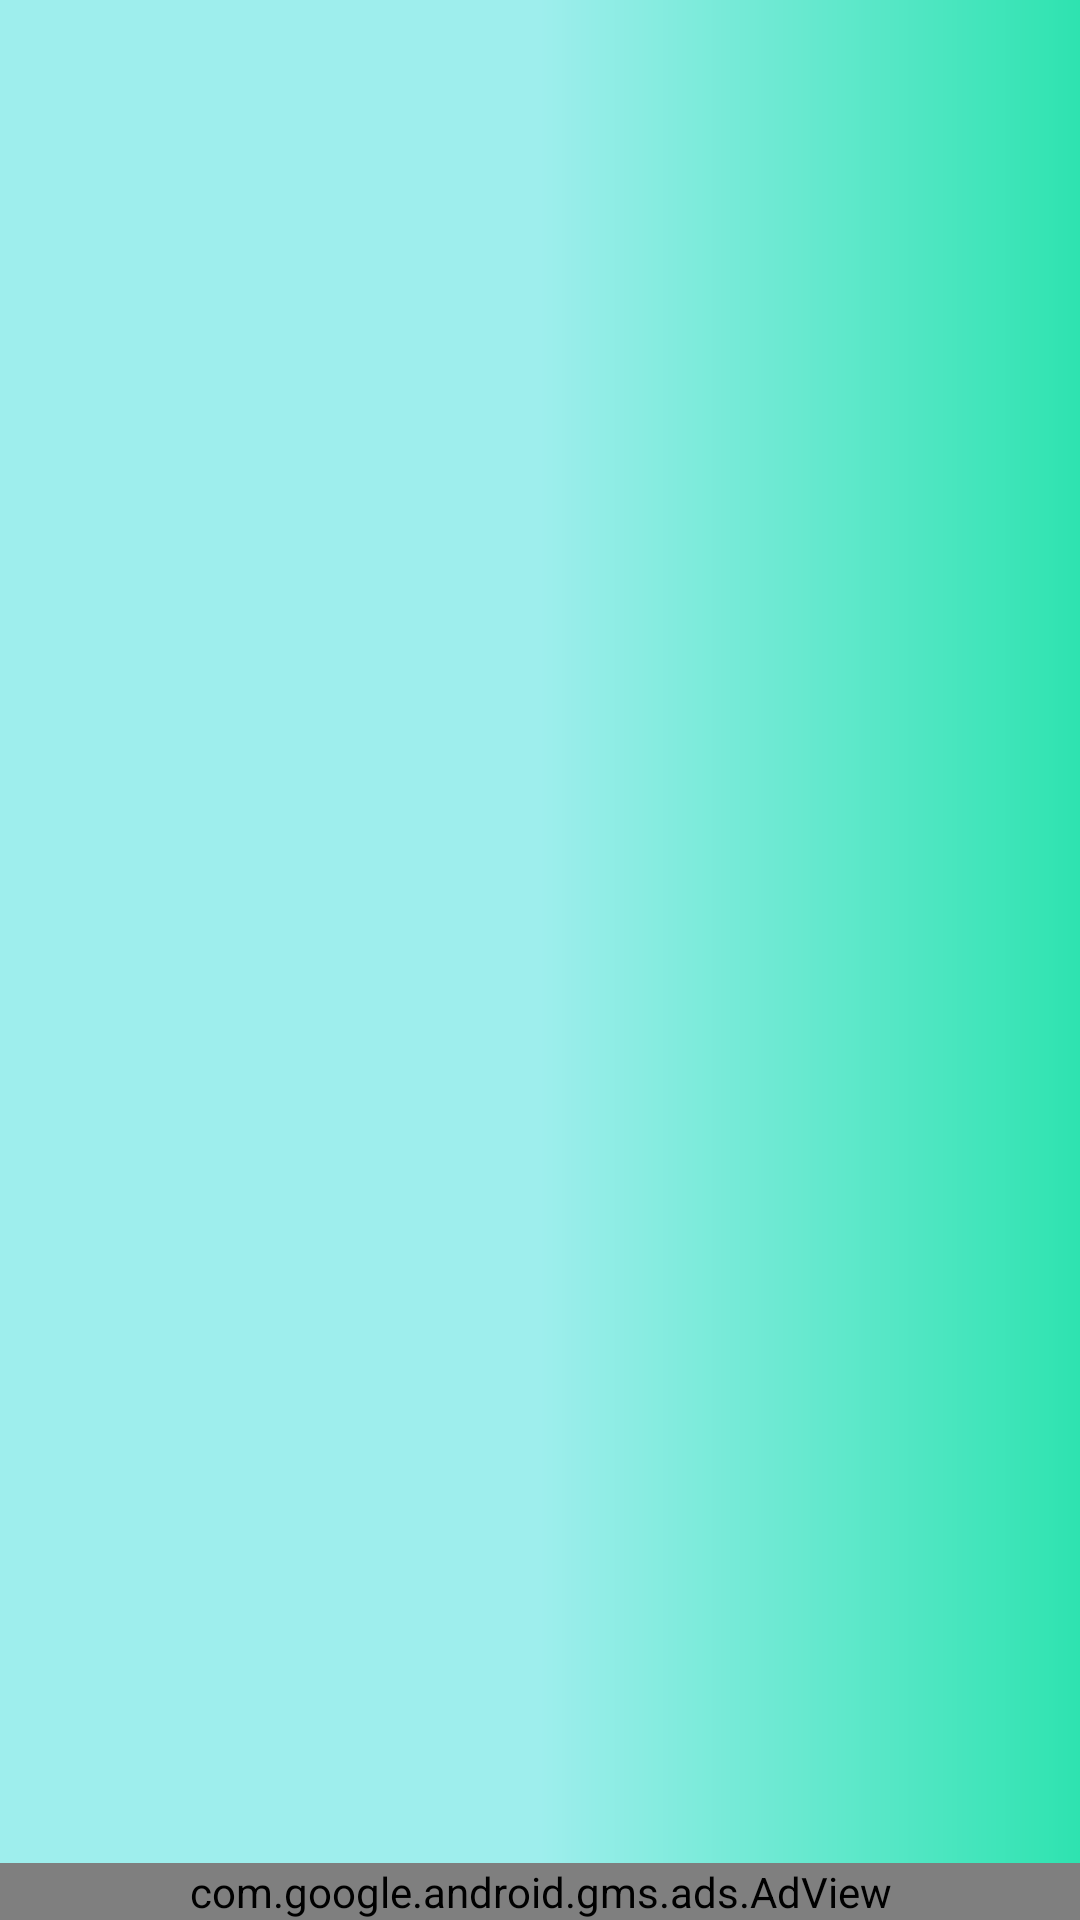

This screen was rendered from an Android layout file. Write that file and the resources it references.
<!-- AndroidManifest.xml: application theme AppTheme -->
<!-- res/layout/activity_links_show.xml -->
<?xml version="1.0" encoding="utf-8"?>
<RelativeLayout xmlns:android="http://schemas.android.com/apk/res/android"
    xmlns:app="http://schemas.android.com/apk/res-auto"
    xmlns:tools="http://schemas.android.com/tools"
    android:layout_width="match_parent"
    android:background="@drawable/background"
    android:layout_height="match_parent"
    tools:context=".importantLinks.LinksShowActivity">
    <androidx.recyclerview.widget.RecyclerView
        android:layout_width="match_parent"
        android:layout_height="match_parent"
        android:id="@+id/link_recycler_view"
        android:layout_above="@id/lsadView"/>
    <com.google.android.gms.ads.AdView
        android:layout_alignParentBottom="true"
        android:layout_gravity="center_horizontal"
        xmlns:ads="http://schemas.android.com/apk/res-auto"
        android:id="@+id/lsadView"
        android:layout_width="match_parent"
        android:layout_height="wrap_content"
        ads:adSize="BANNER"
        ads:adUnitId="ca-app-pub-5918143946387420/7483547891">
    </com.google.android.gms.ads.AdView>


</RelativeLayout>
<!-- resources referenced by this layout -->
<resources>
  <!-- drawable background (drawable) -->
  <?xml version="1.0" encoding="utf-8"?>
  <shape xmlns:android="http://schemas.android.com/apk/res/android"
      android:shape="rectangle">
      <gradient android:startColor="#2ee3b0"
          android:endColor="#9eeeed"
          android:centerColor="#9eeeed"
          android:angle="180"/>
  
  </shape>
  <style name="AppTheme" parent="Theme.AppCompat.Light.NoActionBar">
          
          <item name="colorPrimary">@color/colorPrimary</item>
          <item name="colorPrimaryDark">#9eeeed</item>
          <item name="colorAccent">@color/colorAccent</item>
      </style>
  <!-- not gathered from this repository: default colours our renderer supplied (Android Studio template values) -->
  <color name="colorPrimary">#FF6200EE</color>
  <color name="colorAccent">#FF03DAC5</color>
</resources>
